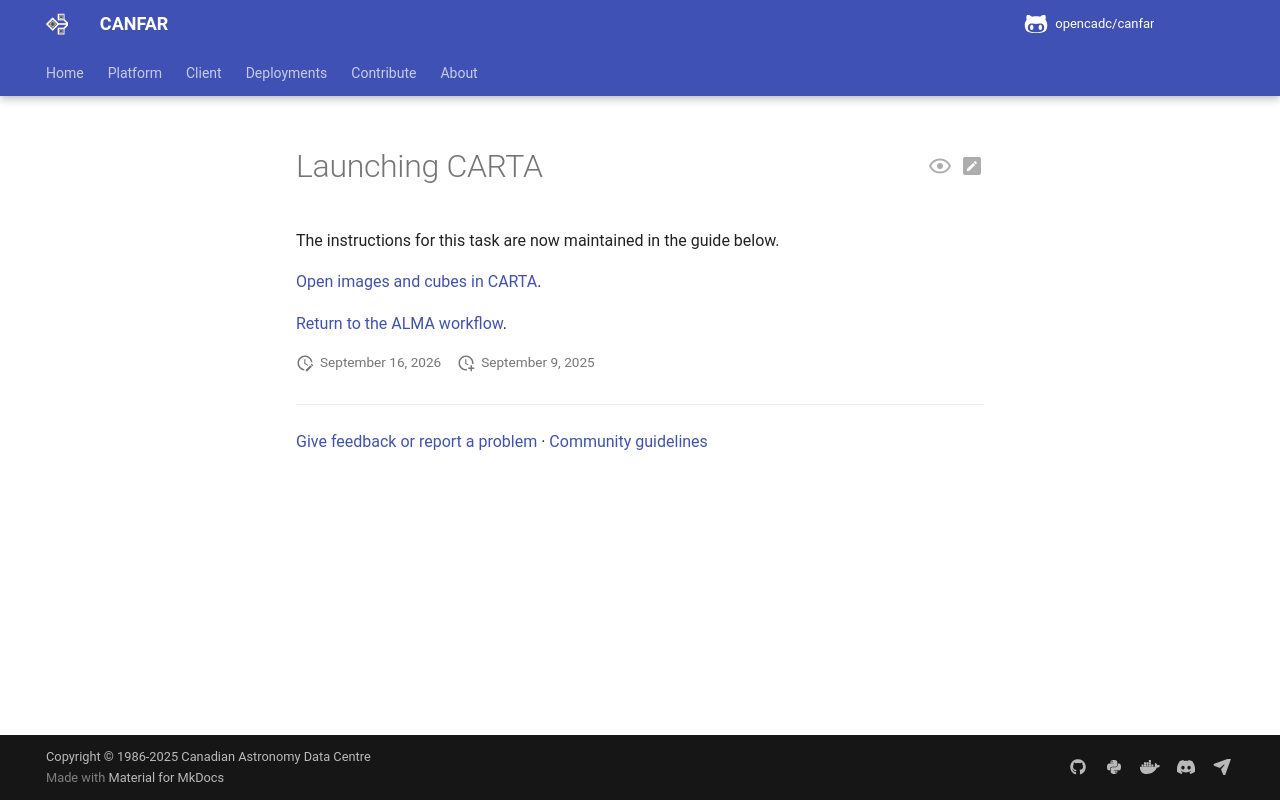

repository: opencadc/canfar · page: edge/platform/community/alma/NewUser/LaunchCARTA/index.html · generator: mkdocs

# Launching CARTA

The instructions for this task are now maintained in the guide below.

[Open images and cubes in CARTA](../../../sessions/carta.md).

[Return to the ALMA workflow](../index.md).
